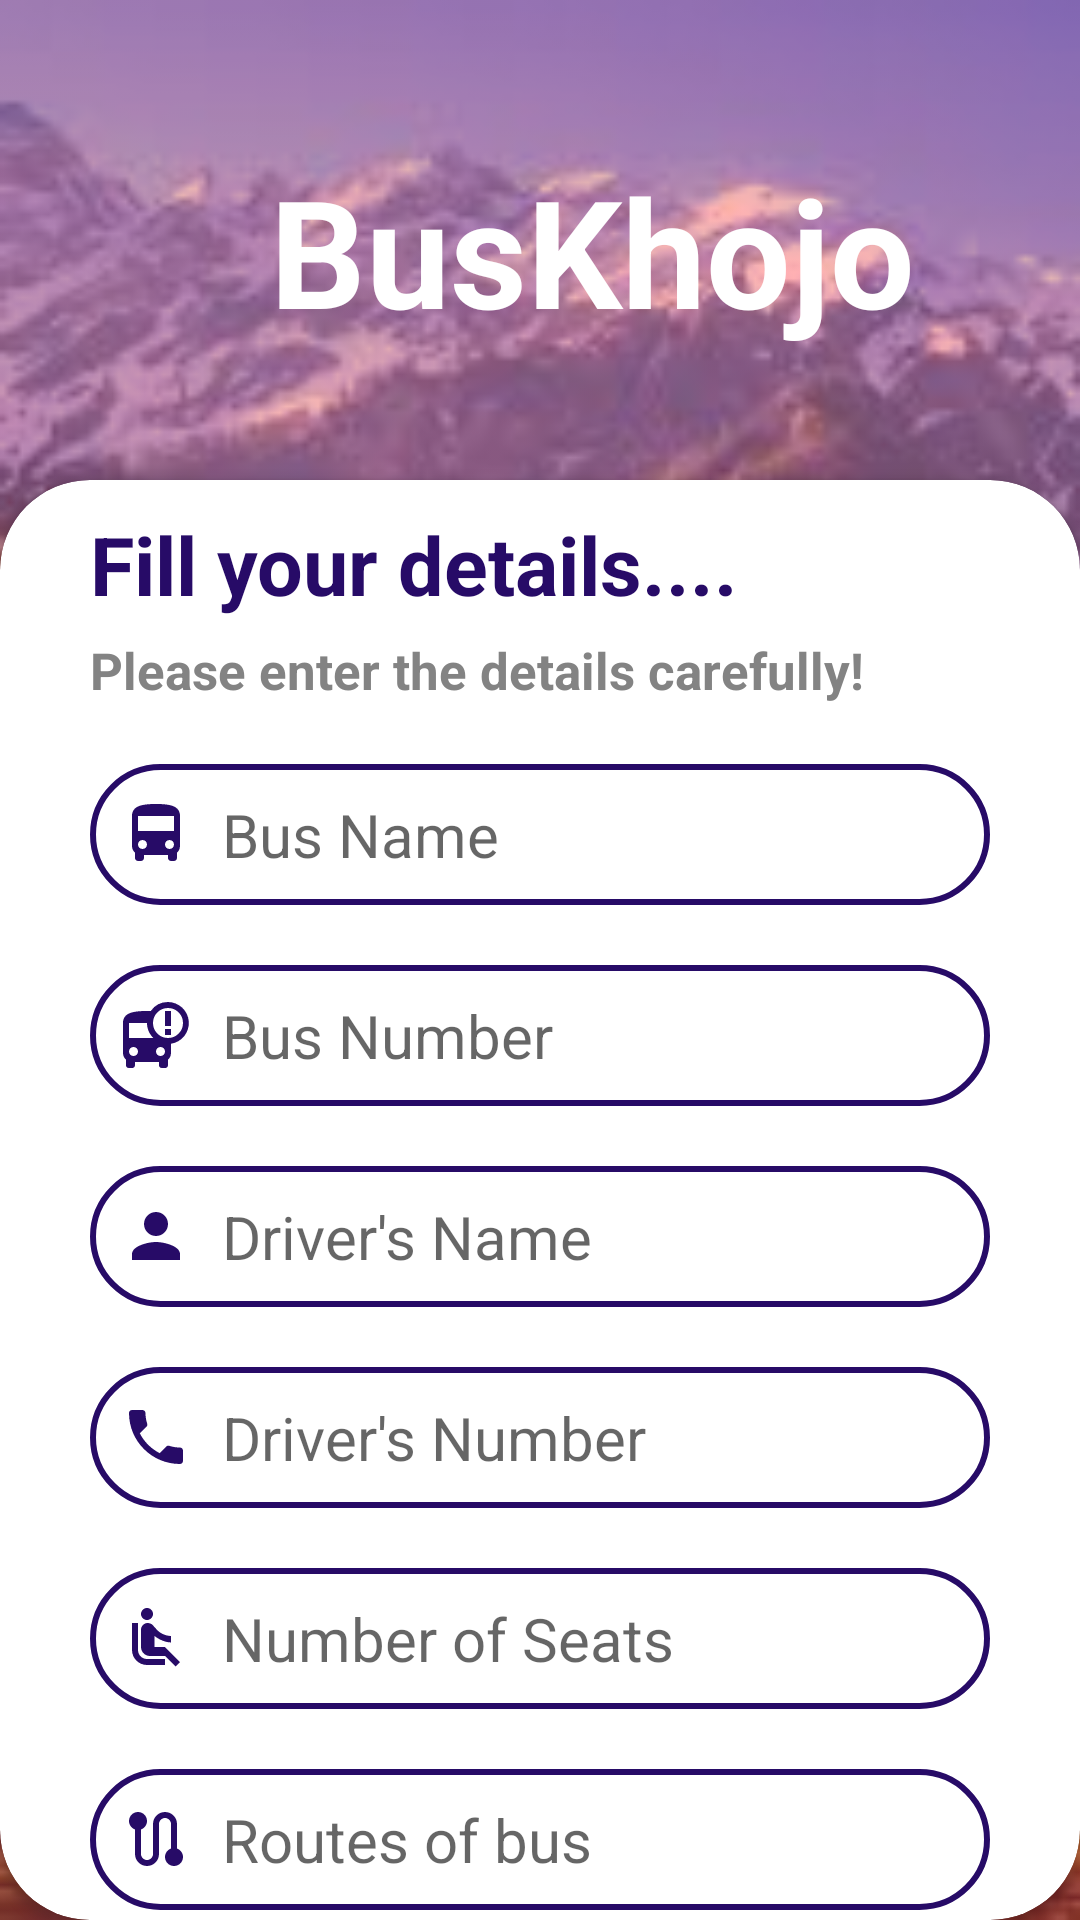

Reconstruct the res/layout file that produces this screen, plus the resources it refers to.
<!-- AndroidManifest.xml: application theme Theme.Sihproject -->
<!-- res/layout/activity_details.xml -->
<?xml version="1.0" encoding="utf-8"?>
<LinearLayout xmlns:android="http://schemas.android.com/apk/res/android"
    xmlns:app="http://schemas.android.com/apk/res-auto"
    xmlns:tools="http://schemas.android.com/tools"
    android:layout_width="match_parent"
    android:layout_height="match_parent"
    tools:context=".DetailsActivity"
    android:orientation="vertical"
    android:background="@drawable/imgd">

    <RelativeLayout
        android:layout_width="match_parent"
        android:layout_height="match_parent"
        android:background="@drawable/bd"
        tools:ignore="ExtraText">

        <TextView
            android:layout_width="match_parent"
            android:layout_height="wrap_content"
            android:text="BusKhojo"
            android:textColor="@color/white"
            android:textSize="50sp"
            android:textStyle="bold"
            android:layout_marginTop="50dp"
            android:layout_marginLeft="90dp"
            tools:ignore="HardcodedText,RtlHardcoded" />

        <androidx.cardview.widget.CardView
            android:layout_width="460dp"
            android:layout_height="590dp"
            android:layout_marginTop="160dp"
            app:cardCornerRadius="30dp"
            tools:ignore="TextSizeCheck">

            <RelativeLayout
                android:layout_width="match_parent"
                android:layout_height="wrap_content">

                <TextView
                    android:id="@+id/heading"
                    android:layout_width="match_parent"
                    android:layout_height="wrap_content"
                    android:layout_marginLeft="30dp"
                    android:text="Fill your details...."
                    android:textColor="@color/bluish"
                    android:textSize="27sp"
                    android:layout_marginTop="10dp"
                    android:textStyle="bold"
                    tools:ignore="HardcodedText,RtlHardcoded" />

                <TextView
                    android:id="@+id/text_b"
                    android:layout_width="match_parent"
                    android:layout_height="wrap_content"
                    android:layout_marginLeft="30dp"
                    android:layout_below="@id/heading"
                    android:text="Please enter the details carefully!"
                    android:textColor="#838383"
                    android:textStyle="bold"
                    android:textSize="17sp"
                    android:layout_marginTop="6dp"
                    tools:ignore="HardcodedText,RtlHardcoded" />

                <EditText
                    android:id="@+id/name"
                    android:layout_width="match_parent"
                    android:layout_height="wrap_content"
                    android:layout_below="@id/text_b"
                    android:layout_marginLeft="30dp"
                    android:layout_marginTop="20dp"
                    android:layout_marginRight="30dp"
                    android:background="@drawable/border"
                    android:drawableLeft="@drawable/baseline_directions_bus_24"
                    android:drawablePadding="10dp"
                    android:hint="Bus Name"
                    android:importantForAutofill="no"
                    android:inputType="text"
                    android:padding="10dp"
                    android:textSize="20sp"
                    tools:ignore="HardcodedText,RtlHardcoded,TouchTargetSizeCheck" />

                <EditText
                    android:id="@+id/number"
                    android:layout_width="match_parent"
                    android:layout_height="wrap_content"
                    android:layout_below="@id/name"
                    android:layout_marginLeft="30dp"
                    android:layout_marginTop="20dp"
                    android:layout_marginRight="30dp"
                    android:background="@drawable/border"
                    android:drawableLeft="@drawable/baseline_bus_alert_24"
                    android:drawablePadding="10dp"
                    android:hint="Bus Number"
                    android:inputType="number"
                    android:padding="10dp"
                    android:textSize="20sp"
                    tools:ignore="Autofill,HardcodedText,RtlHardcoded,TouchTargetSizeCheck" />

                <EditText
                    android:id="@+id/driver"
                    android:layout_width="match_parent"
                    android:layout_height="wrap_content"
                    android:layout_below="@id/number"
                    tools:ignore="Autofill,HardcodedText,RtlHardcoded,SpeakableTextPresentCheck,TextFields,TouchTargetSizeCheck"
                    android:inputType="text"
                    android:layout_marginLeft="30dp"
                    android:layout_marginTop="20dp"
                    android:layout_marginRight="30dp"
                    android:background="@drawable/border"
                    android:hint="Driver's Name"
                    android:textSize="20sp"
                    android:drawablePadding="10dp"
                    android:drawableLeft="@drawable/baseline_person_24"
                    android:padding="10dp"/>

                <EditText
                    android:id="@+id/contact"
                    android:layout_width="match_parent"
                    android:layout_height="wrap_content"
                    android:layout_below="@id/driver"
                    android:layout_marginLeft="30dp"
                    android:layout_marginTop="20dp"
                    android:layout_marginRight="30dp"
                    android:background="@drawable/border"
                    android:drawableLeft="@drawable/baseline_local_phone_24"
                    android:drawablePadding="10dp"
                    android:hint="Driver's Number"
                    android:inputType="number"
                    android:padding="10dp"
                    android:textSize="20sp"
                    tools:ignore="Autofill,HardcodedText,RtlHardcoded,TouchTargetSizeCheck" />

                <EditText
                    android:id="@+id/seats"
                    android:layout_width="match_parent"
                    android:layout_height="wrap_content"
                    android:layout_below="@id/contact"
                    android:layout_marginLeft="30dp"
                    android:layout_marginTop="20dp"
                    android:layout_marginRight="30dp"
                    android:background="@drawable/border"
                    android:drawableLeft="@drawable/baseline_airline_seat_recline_normal_24"
                    android:drawablePadding="10dp"
                    android:hint="Number of Seats"
                    android:inputType="number"
                    android:padding="10dp"
                    android:textSize="20sp"
                    tools:ignore="Autofill,HardcodedText,RtlHardcoded,TouchTargetSizeCheck" />

                <EditText
                    android:id="@+id/routechart"
                    android:layout_width="match_parent"
                    android:layout_height="wrap_content"
                    android:layout_below="@id/seats"
                    android:layout_marginLeft="30dp"
                    android:layout_marginTop="20dp"
                    android:layout_marginRight="30dp"
                    android:background="@drawable/border"
                    android:drawableLeft="@drawable/baseline_route_24"
                    android:drawablePadding="10dp"
                    android:hint="Routes of bus"
                    android:inputType="text"
                    android:padding="10dp"
                    android:textSize="20sp"
                    tools:ignore="HardcodedText,RtlHardcoded,TouchTargetSizeCheck"
                    android:importantForAutofill="no" />

                <Button
                    android:id="@+id/submitbutton"
                    android:layout_width="match_parent"
                    android:layout_height="wrap_content"
                    android:layout_below="@id/routechart"
                    android:layout_marginLeft="30dp"
                    android:layout_marginTop="20dp"
                    android:layout_marginRight="30dp"
                    android:background="#7193FA"
                    android:text="Submit"
                    android:textColor="@color/white"
                    android:textSize="20sp"
                    app:cornerRadius="10dp"/>

            </RelativeLayout>


        </androidx.cardview.widget.CardView>

    </RelativeLayout>


</LinearLayout>
<!-- resources referenced by this layout -->
<resources>
  <color name="bluish">#270B67</color>
  <color name="white">#FFFFFFFF</color>
  <!-- drawable baseline_bus_alert_24 (drawable) -->
  <vector android:height="24dp" android:tint="#270B67"
      android:viewportHeight="24" android:viewportWidth="24"
      android:width="24dp" xmlns:android="http://schemas.android.com/apk/res/android">
      <path android:fillColor="@android:color/white" android:pathData="M16,1a7,7 0,0 0,-5.78 3.05l0.02,-0.03C9.84,4 9.42,4 9,4c-4.42,0 -8,0.5 -8,4v10c0,0.88 0.39,1.67 1,2.22L2,22a1,1 0,0 0,1 1h1a1,1 0,0 0,1 -1v-1h8v1a1,1 0,0 0,1 1h1a1,1 0,0 0,1 -1v-1.78c0.61,-0.55 1,-1.34 1,-2.22v-3.08A7,7 0,0 0,16 1zM4.5,19a1.5,1.5 0,1 1,0 -3,1.5 1.5,0 0,1 0,3zM3,13L3,8h6c0,1.96 0.81,3.73 2.11,5L3,13zM13.5,19a1.5,1.5 0,1 1,0 -3,1.5 1.5,0 0,1 0,3zM16,13a5,5 0,1 1,0 -10,5 5,0 0,1 0,10zM15,4h2v5h-2zM15,10h2v2h-2z"/>
  </vector>
  <!-- drawable baseline_directions_bus_24 (drawable) -->
  <vector android:height="24dp" android:tint="#270B67"
      android:viewportHeight="24" android:viewportWidth="24"
      android:width="24dp" xmlns:android="http://schemas.android.com/apk/res/android">
      <path android:fillColor="@android:color/white" android:pathData="M4,16c0,0.88 0.39,1.67 1,2.22L5,20c0,0.55 0.45,1 1,1h1c0.55,0 1,-0.45 1,-1v-1h8v1c0,0.55 0.45,1 1,1h1c0.55,0 1,-0.45 1,-1v-1.78c0.61,-0.55 1,-1.34 1,-2.22L20,6c0,-3.5 -3.58,-4 -8,-4s-8,0.5 -8,4v10zM7.5,17c-0.83,0 -1.5,-0.67 -1.5,-1.5S6.67,14 7.5,14s1.5,0.67 1.5,1.5S8.33,17 7.5,17zM16.5,17c-0.83,0 -1.5,-0.67 -1.5,-1.5s0.67,-1.5 1.5,-1.5 1.5,0.67 1.5,1.5 -0.67,1.5 -1.5,1.5zM18,11L6,11L6,6h12v5z"/>
  </vector>
  <!-- drawable baseline_local_phone_24 (drawable) -->
  <vector android:height="24dp" android:tint="#270B67"
      android:viewportHeight="24" android:viewportWidth="24"
      android:width="24dp" xmlns:android="http://schemas.android.com/apk/res/android">
      <path android:fillColor="@android:color/white" android:pathData="M6.62,10.79c1.44,2.83 3.76,5.14 6.59,6.59l2.2,-2.2c0.27,-0.27 0.67,-0.36 1.02,-0.24 1.12,0.37 2.33,0.57 3.57,0.57 0.55,0 1,0.45 1,1V20c0,0.55 -0.45,1 -1,1 -9.39,0 -17,-7.61 -17,-17 0,-0.55 0.45,-1 1,-1h3.5c0.55,0 1,0.45 1,1 0,1.25 0.2,2.45 0.57,3.57 0.11,0.35 0.03,0.74 -0.25,1.02l-2.2,2.2z"/>
  </vector>
  <!-- drawable baseline_person_24 (drawable) -->
  <vector android:height="24dp" android:tint="@color/bluish"
      android:viewportHeight="24" android:viewportWidth="24"
      android:width="24dp" xmlns:android="http://schemas.android.com/apk/res/android">
      <path android:fillColor="@android:color/white" android:pathData="M12,12c2.21,0 4,-1.79 4,-4s-1.79,-4 -4,-4 -4,1.79 -4,4 1.79,4 4,4zM12,14c-2.67,0 -8,1.34 -8,4v2h16v-2c0,-2.66 -5.33,-4 -8,-4z"/>
  </vector>
  <!-- drawable baseline_route_24 (drawable) -->
  <vector android:height="24dp" android:tint="#270B67"
      android:viewportHeight="24" android:viewportWidth="24"
      android:width="24dp" xmlns:android="http://schemas.android.com/apk/res/android">
      <path android:fillColor="@android:color/white" android:pathData="M19,15.18V7c0,-2.21 -1.79,-4 -4,-4s-4,1.79 -4,4v10c0,1.1 -0.9,2 -2,2s-2,-0.9 -2,-2V8.82C8.16,8.4 9,7.3 9,6c0,-1.66 -1.34,-3 -3,-3S3,4.34 3,6c0,1.3 0.84,2.4 2,2.82V17c0,2.21 1.79,4 4,4s4,-1.79 4,-4V7c0,-1.1 0.9,-2 2,-2s2,0.9 2,2v8.18c-1.16,0.41 -2,1.51 -2,2.82c0,1.66 1.34,3 3,3s3,-1.34 3,-3C21,16.7 20.16,15.6 19,15.18z"/>
  </vector>
  <!-- drawable border (drawable) -->
  <?xml version="1.0" encoding="utf-8"?>
  <shape xmlns:android="http://schemas.android.com/apk/res/android"
      android:shape="rectangle">
  
      <stroke
          android:width="2dp"
          android:color="@color/bluish"/>
  
      <corners
          android:radius="30dp"/>
  
  </shape>
  <style name="Theme.Sihproject" parent="android:Theme.Material.Light.NoActionBar" />
</resources>
